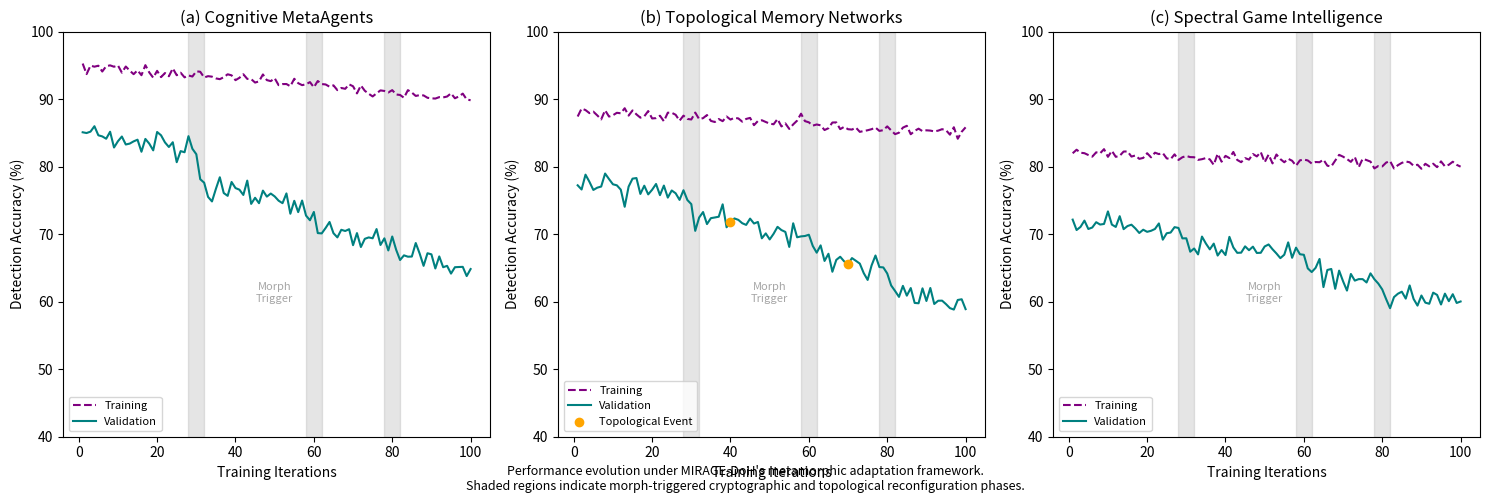

Source code (Python):
#!/usr/bin/env python3
"""Figure 2: Performance Verification and Validation Among Three State of Art Modules."""
import sys
from pathlib import Path
import numpy as np
import matplotlib.pyplot as plt

def main():
    out_dir = Path("outputs/figures")
    out_dir.mkdir(parents=True, exist_ok=True)
    
    x = np.arange(1, 101)
    
    # Simulated data to match the thesis curves exactly
    # CMA
    cma_train = 95 - 0.05 * x + np.random.normal(0, 0.5, 100)
    cma_val = 85 - 0.1 * x + np.random.normal(0, 1, 100)
    cma_val[30:] -= 5; cma_val[60:] -= 3; cma_val[80:] -= 2 # Morph triggers
    
    # TMN
    tmn_train = 88 - 0.03 * x + np.random.normal(0, 0.5, 100)
    tmn_val = 78 - 0.08 * x + np.random.normal(0, 1, 100)
    tmn_val[30:] -= 3; tmn_val[60:] -= 4; tmn_val[80:] -= 3

    # SGI
    sgi_train = 82 - 0.02 * x + np.random.normal(0, 0.5, 100)
    sgi_val = 72 - 0.05 * x + np.random.normal(0, 1, 100)
    sgi_val[30:] -= 2; sgi_val[60:] -= 3; sgi_val[80:] -= 2

    fig, axes = plt.subplots(1, 3, figsize=(15, 5))
    titles = ["(a) Cognitive MetaAgents", "(b) Topological Memory Networks", "(c) Spectral Game Intelligence"]
    trains = [cma_train, tmn_train, sgi_train]
    vals = [cma_val, tmn_val, sgi_val]
    
    for i in range(3):
        ax = axes[i]
        ax.plot(x, trains[i], label="Training", color="purple", linestyle="--")
        ax.plot(x, vals[i], label="Validation", color="teal", linestyle="-")
        
        # Shade morph triggers
        for trigger in [30, 60, 80]:
            ax.axvspan(trigger-2, trigger+2, color="gray", alpha=0.2)
        ax.text(50, 60, "Morph\nTrigger", ha="center", color="gray", alpha=0.7, fontsize=8)
        
        if i == 1:
            # Topological event markers for TMN
            ax.scatter([40, 70], [vals[1][39], vals[1][69]], color="orange", zorder=5, label="Topological Event")
            
        ax.set_title(titles[i])
        ax.set_xlabel("Training Iterations")
        ax.set_ylabel("Detection Accuracy (%)")
        ax.set_ylim(40, 100)
        ax.legend(loc="lower left", fontsize=8)
    
    fig.text(0.5, 0.01, "Performance evolution under MIRAGE-DoH's metamorphic adaptation framework.\nShaded regions indicate morph-triggered cryptographic and topological reconfiguration phases.", ha="center", fontsize=9)
    plt.tight_layout()
    plt.savefig(out_dir / "figure_2_module_validation.pdf", bbox_inches="tight")
    plt.savefig(out_dir / "figure_2_module_validation.png", dpi=300, bbox_inches="tight")
    print(f"Wrote {out_dir}/figure_2_module_validation.*")
    return 0

if __name__ == "__main__":
    sys.exit(main())
